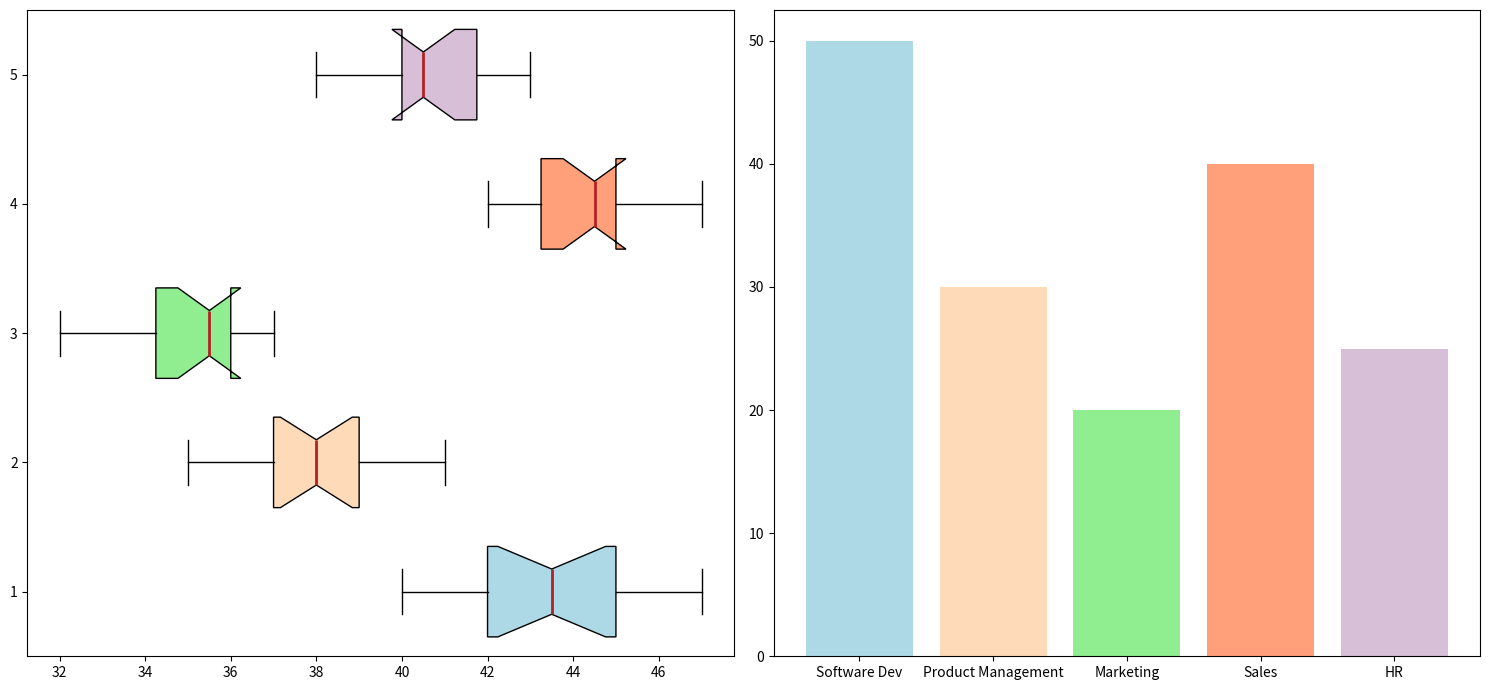

Write the Python code that produced this figure.
import matplotlib.pyplot as plt
import numpy as np

departments = ['Software Dev', 'Product Management', 'Marketing', 'Sales', 'HR']
software_dev_hours = [40, 42, 43, 45, 45, 44, 46, 47, 42, 43, 41, 40, 45, 46]
product_mgmt_hours = [38, 39, 41, 35, 36, 37, 39, 40, 41, 38, 37, 36, 38, 39]
marketing_hours = [35, 36, 37, 32, 34, 35, 36, 37, 33, 34, 35, 36, 37, 36]
sales_hours = [43, 45, 44, 42, 43, 44, 45, 46, 47, 46, 45, 44, 43, 45]
hr_hours = [39, 40, 42, 41, 43, 42, 40, 41, 42, 40, 39, 38, 40, 41]

working_hours_data = [
    software_dev_hours, product_mgmt_hours, 
    marketing_hours, sales_hours, hr_hours
]

fig, (ax1, ax2) = plt.subplots(ncols=2, figsize=(15, 7))

box1 = ax1.boxplot(working_hours_data, vert=False, patch_artist=True, notch=True, widths=0.7)
colors = ['lightblue', 'peachpuff', 'lightgreen', 'lightsalmon', 'thistle']
for patch, color in zip(box1['boxes'], colors):
    patch.set_facecolor(color)
for median in box1['medians']:
    median.set(color='firebrick', linewidth=2)

num_employees = [50, 30, 20, 40, 25]

ax2.bar(departments, num_employees, color=colors)

plt.tight_layout()
plt.show()
